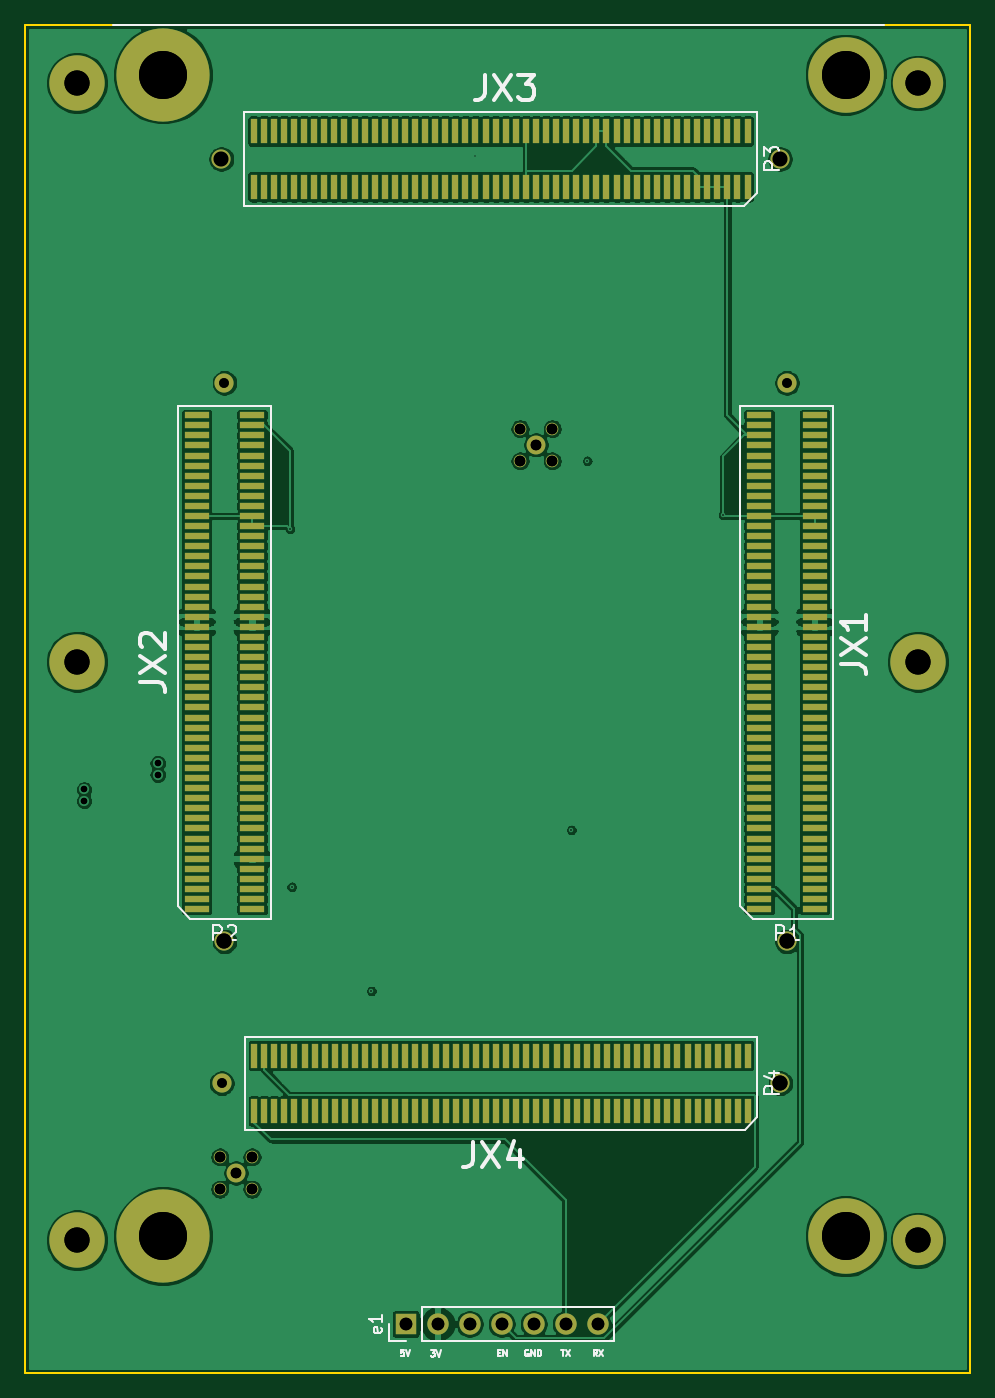
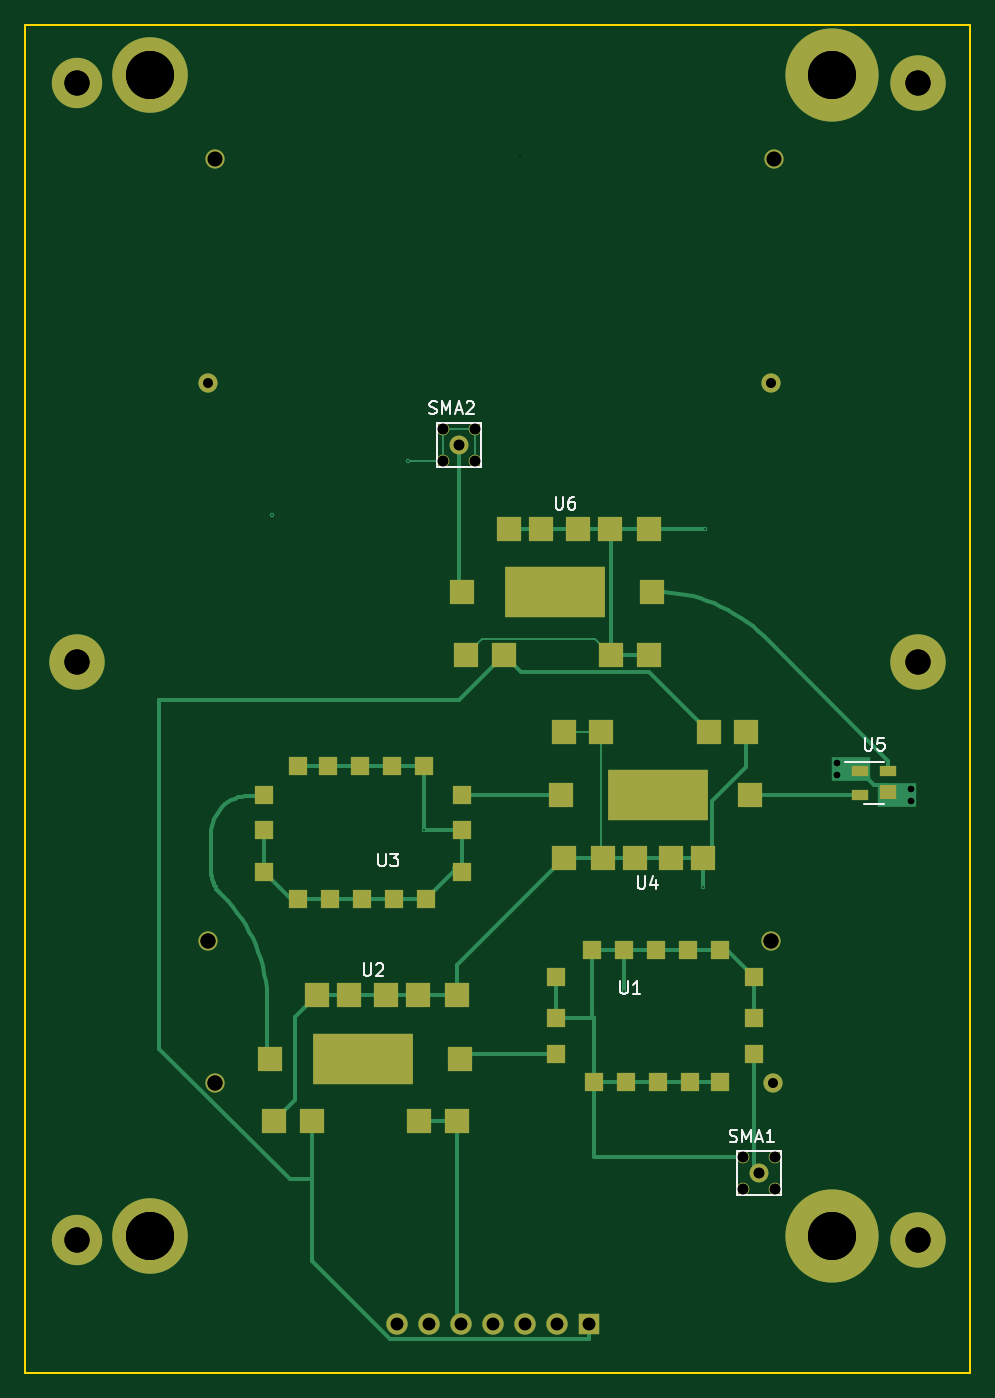
Circuit board: 12 layer files. Board 75.0 x 107.0 mm.
- bottom_copper: payload_board-B_Cu.gbr (14208 bytes)
- bottom_mask: payload_board-B_Mask.gbr (3576 bytes)
- bottom_silk: payload_board-B_SilkS.gbr (6256 bytes)
- outline: payload_board-Edge_Cuts.gbr (693 bytes)
- top_copper: payload_board-F_Cu.gbr (332595 bytes)
- top_mask: payload_board-F_Mask.gbr (11618 bytes)
- top_silk: payload_board-F_SilkS.gbr (9005 bytes)
- drill: payload_board-NPTH.drl (271 bytes)
- inner_copper: payload_board-PGND.gbr (69425 bytes)
- drill: payload_board-PTH.drl (1075 bytes)
- inner_copper: payload_board-RFGND.gbr (68541 bytes)
- drill: payload_board.drl (1090 bytes)

=== bottom_copper: payload_board-B_Cu.gbr (14208 bytes, source omitted) ===
=== bottom_mask: payload_board-B_Mask.gbr ===
%TF.GenerationSoftware,KiCad,Pcbnew,(5.1.10)-1*%
%TF.CreationDate,2021-11-05T18:24:08-05:00*%
%TF.ProjectId,payload_board,7061796c-6f61-4645-9f62-6f6172642e6b,3*%
%TF.SameCoordinates,Original*%
%TF.FileFunction,Soldermask,Bot*%
%TF.FilePolarity,Negative*%
%FSLAX46Y46*%
G04 Gerber Fmt 4.6, Leading zero omitted, Abs format (unit mm)*
G04 Created by KiCad (PCBNEW (5.1.10)-1) date 2021-11-05 18:24:08*
%MOMM*%
%LPD*%
G01*
G04 APERTURE LIST*
%ADD10R,2.000000X2.000000*%
%ADD11R,8.000000X4.000000*%
%ADD12C,1.524000*%
%ADD13R,1.524000X1.524000*%
%ADD14R,1.295400X1.193800*%
%ADD15R,1.295400X0.889000*%
%ADD16O,1.700000X1.700000*%
%ADD17R,1.700000X1.700000*%
%ADD18C,1.000000*%
%ADD19C,1.500000*%
%ADD20C,6.000000*%
%ADD21C,4.000000*%
%ADD22C,7.400000*%
%ADD23C,4.400000*%
G04 APERTURE END LIST*
D10*
X82510000Y-111120000D03*
X82260000Y-116140000D03*
X79160000Y-116140000D03*
X76610000Y-116140000D03*
X73710000Y-116140000D03*
X71160000Y-116140000D03*
X67450000Y-111110000D03*
X67760000Y-106140000D03*
X70760000Y-106140000D03*
X79260000Y-106140000D03*
X82260000Y-106140000D03*
D11*
X74810000Y-111120000D03*
D12*
X65570800Y-60655000D03*
X109919200Y-60655000D03*
X65815000Y-78420800D03*
X65815000Y-122769200D03*
X65605800Y-134020000D03*
X109954200Y-134020000D03*
X110465000Y-78420800D03*
X110465000Y-122769200D03*
D13*
X79840000Y-133960000D03*
X77300000Y-133960000D03*
X74760000Y-133960000D03*
X72220000Y-133960000D03*
X69870000Y-133960000D03*
X82860000Y-131670000D03*
X82860000Y-128880000D03*
X82860000Y-125600000D03*
X80030000Y-123450000D03*
X77490000Y-123450000D03*
X74950000Y-123450000D03*
X72410000Y-123450000D03*
X69870000Y-123450000D03*
X67140000Y-125600000D03*
X67140000Y-128880000D03*
X67140000Y-131670000D03*
D10*
X90470000Y-132060000D03*
X90720000Y-127040000D03*
X93820000Y-127040000D03*
X96370000Y-127040000D03*
X99270000Y-127040000D03*
X101820000Y-127040000D03*
X105530000Y-132070000D03*
X105220000Y-137040000D03*
X102220000Y-137040000D03*
X93720000Y-137040000D03*
X90720000Y-137040000D03*
D11*
X98170000Y-132060000D03*
D13*
X93360000Y-108860000D03*
X95900000Y-108860000D03*
X98440000Y-108860000D03*
X100980000Y-108860000D03*
X103330000Y-108860000D03*
X90340000Y-111150000D03*
X90340000Y-113940000D03*
X90340000Y-117220000D03*
X93170000Y-119370000D03*
X95710000Y-119370000D03*
X98250000Y-119370000D03*
X100790000Y-119370000D03*
X103330000Y-119370000D03*
X106060000Y-117220000D03*
X106060000Y-113940000D03*
X106060000Y-111150000D03*
D14*
X56502400Y-110929300D03*
D15*
X58712200Y-111132500D03*
X58712200Y-109227500D03*
X56502400Y-109227500D03*
D10*
X75240000Y-95040000D03*
X75490000Y-90020000D03*
X78590000Y-90020000D03*
X81140000Y-90020000D03*
X84040000Y-90020000D03*
X86590000Y-90020000D03*
X90300000Y-95050000D03*
X89990000Y-100020000D03*
X86990000Y-100020000D03*
X78490000Y-100020000D03*
X75490000Y-100020000D03*
D11*
X82940000Y-95040000D03*
D16*
X95450000Y-153130000D03*
X92910000Y-153130000D03*
X90370000Y-153130000D03*
X87830000Y-153130000D03*
X85290000Y-153130000D03*
X82750000Y-153130000D03*
D17*
X80210000Y-153130000D03*
D18*
X68010000Y-142430000D03*
X68010000Y-139870000D03*
X65450000Y-139870000D03*
X65450000Y-142430000D03*
D19*
X66730000Y-141150000D03*
D18*
X91840000Y-84620000D03*
X91840000Y-82060000D03*
X89280000Y-82060000D03*
X89280000Y-84620000D03*
D19*
X90560000Y-83340000D03*
D20*
X115120000Y-146160000D03*
X115120000Y-53960000D03*
D21*
X120870000Y-146480000D03*
X120870000Y-54630000D03*
D22*
X60970000Y-146160000D03*
X60970000Y-53960000D03*
D23*
X54130000Y-146480000D03*
X120870000Y-100560000D03*
X54130000Y-100560000D03*
X54130000Y-54630000D03*
M02*

=== bottom_silk: payload_board-B_SilkS.gbr ===
%TF.GenerationSoftware,KiCad,Pcbnew,(5.1.10)-1*%
%TF.CreationDate,2021-11-05T18:24:08-05:00*%
%TF.ProjectId,payload_board,7061796c-6f61-4645-9f62-6f6172642e6b,3*%
%TF.SameCoordinates,Original*%
%TF.FileFunction,Legend,Bot*%
%TF.FilePolarity,Positive*%
%FSLAX46Y46*%
G04 Gerber Fmt 4.6, Leading zero omitted, Abs format (unit mm)*
G04 Created by KiCad (PCBNEW (5.1.10)-1) date 2021-11-05 18:24:08*
%MOMM*%
%LPD*%
G01*
G04 APERTURE LIST*
%ADD10C,0.120000*%
%ADD11C,0.150000*%
G04 APERTURE END LIST*
D10*
X56858000Y-111831000D02*
X58382000Y-111831000D01*
X56858000Y-108529000D02*
X59906000Y-108529000D01*
X64975000Y-142905000D02*
X68485000Y-142905000D01*
X64975000Y-139395000D02*
X68485000Y-139395000D01*
X68485000Y-142905000D02*
X68485000Y-139395000D01*
X64975000Y-142905000D02*
X64975000Y-139395000D01*
X88805000Y-85095000D02*
X92315000Y-85095000D01*
X88805000Y-81585000D02*
X92315000Y-81585000D01*
X92315000Y-85095000D02*
X92315000Y-81585000D01*
X88805000Y-85095000D02*
X88805000Y-81585000D01*
D11*
X76371904Y-117582380D02*
X76371904Y-118391904D01*
X76324285Y-118487142D01*
X76276666Y-118534761D01*
X76181428Y-118582380D01*
X75990952Y-118582380D01*
X75895714Y-118534761D01*
X75848095Y-118487142D01*
X75800476Y-118391904D01*
X75800476Y-117582380D01*
X74895714Y-117915714D02*
X74895714Y-118582380D01*
X75133809Y-117534761D02*
X75371904Y-118249047D01*
X74752857Y-118249047D01*
X77761904Y-125932380D02*
X77761904Y-126741904D01*
X77714285Y-126837142D01*
X77666666Y-126884761D01*
X77571428Y-126932380D01*
X77380952Y-126932380D01*
X77285714Y-126884761D01*
X77238095Y-126837142D01*
X77190476Y-126741904D01*
X77190476Y-125932380D01*
X76190476Y-126932380D02*
X76761904Y-126932380D01*
X76476190Y-126932380D02*
X76476190Y-125932380D01*
X76571428Y-126075238D01*
X76666666Y-126170476D01*
X76761904Y-126218095D01*
X98131904Y-124502380D02*
X98131904Y-125311904D01*
X98084285Y-125407142D01*
X98036666Y-125454761D01*
X97941428Y-125502380D01*
X97750952Y-125502380D01*
X97655714Y-125454761D01*
X97608095Y-125407142D01*
X97560476Y-125311904D01*
X97560476Y-124502380D01*
X97131904Y-124597619D02*
X97084285Y-124550000D01*
X96989047Y-124502380D01*
X96750952Y-124502380D01*
X96655714Y-124550000D01*
X96608095Y-124597619D01*
X96560476Y-124692857D01*
X96560476Y-124788095D01*
X96608095Y-124930952D01*
X97179523Y-125502380D01*
X96560476Y-125502380D01*
X96961904Y-115792380D02*
X96961904Y-116601904D01*
X96914285Y-116697142D01*
X96866666Y-116744761D01*
X96771428Y-116792380D01*
X96580952Y-116792380D01*
X96485714Y-116744761D01*
X96438095Y-116697142D01*
X96390476Y-116601904D01*
X96390476Y-115792380D01*
X96009523Y-115792380D02*
X95390476Y-115792380D01*
X95723809Y-116173333D01*
X95580952Y-116173333D01*
X95485714Y-116220952D01*
X95438095Y-116268571D01*
X95390476Y-116363809D01*
X95390476Y-116601904D01*
X95438095Y-116697142D01*
X95485714Y-116744761D01*
X95580952Y-116792380D01*
X95866666Y-116792380D01*
X95961904Y-116744761D01*
X96009523Y-116697142D01*
X58356504Y-106609780D02*
X58356504Y-107419304D01*
X58308885Y-107514542D01*
X58261266Y-107562161D01*
X58166028Y-107609780D01*
X57975552Y-107609780D01*
X57880314Y-107562161D01*
X57832695Y-107514542D01*
X57785076Y-107419304D01*
X57785076Y-106609780D01*
X56832695Y-106609780D02*
X57308885Y-106609780D01*
X57356504Y-107085971D01*
X57308885Y-107038352D01*
X57213647Y-106990733D01*
X56975552Y-106990733D01*
X56880314Y-107038352D01*
X56832695Y-107085971D01*
X56785076Y-107181209D01*
X56785076Y-107419304D01*
X56832695Y-107514542D01*
X56880314Y-107562161D01*
X56975552Y-107609780D01*
X57213647Y-107609780D01*
X57308885Y-107562161D01*
X57356504Y-107514542D01*
X82901904Y-87482380D02*
X82901904Y-88291904D01*
X82854285Y-88387142D01*
X82806666Y-88434761D01*
X82711428Y-88482380D01*
X82520952Y-88482380D01*
X82425714Y-88434761D01*
X82378095Y-88387142D01*
X82330476Y-88291904D01*
X82330476Y-87482380D01*
X81425714Y-87482380D02*
X81616190Y-87482380D01*
X81711428Y-87530000D01*
X81759047Y-87577619D01*
X81854285Y-87720476D01*
X81901904Y-87910952D01*
X81901904Y-88291904D01*
X81854285Y-88387142D01*
X81806666Y-88434761D01*
X81711428Y-88482380D01*
X81520952Y-88482380D01*
X81425714Y-88434761D01*
X81378095Y-88387142D01*
X81330476Y-88291904D01*
X81330476Y-88053809D01*
X81378095Y-87958571D01*
X81425714Y-87910952D01*
X81520952Y-87863333D01*
X81711428Y-87863333D01*
X81806666Y-87910952D01*
X81854285Y-87958571D01*
X81901904Y-88053809D01*
X69091904Y-138654761D02*
X68949047Y-138702380D01*
X68710952Y-138702380D01*
X68615714Y-138654761D01*
X68568095Y-138607142D01*
X68520476Y-138511904D01*
X68520476Y-138416666D01*
X68568095Y-138321428D01*
X68615714Y-138273809D01*
X68710952Y-138226190D01*
X68901428Y-138178571D01*
X68996666Y-138130952D01*
X69044285Y-138083333D01*
X69091904Y-137988095D01*
X69091904Y-137892857D01*
X69044285Y-137797619D01*
X68996666Y-137750000D01*
X68901428Y-137702380D01*
X68663333Y-137702380D01*
X68520476Y-137750000D01*
X68091904Y-138702380D02*
X68091904Y-137702380D01*
X67758571Y-138416666D01*
X67425238Y-137702380D01*
X67425238Y-138702380D01*
X66996666Y-138416666D02*
X66520476Y-138416666D01*
X67091904Y-138702380D02*
X66758571Y-137702380D01*
X66425238Y-138702380D01*
X65568095Y-138702380D02*
X66139523Y-138702380D01*
X65853809Y-138702380D02*
X65853809Y-137702380D01*
X65949047Y-137845238D01*
X66044285Y-137940476D01*
X66139523Y-137988095D01*
X92921904Y-80844761D02*
X92779047Y-80892380D01*
X92540952Y-80892380D01*
X92445714Y-80844761D01*
X92398095Y-80797142D01*
X92350476Y-80701904D01*
X92350476Y-80606666D01*
X92398095Y-80511428D01*
X92445714Y-80463809D01*
X92540952Y-80416190D01*
X92731428Y-80368571D01*
X92826666Y-80320952D01*
X92874285Y-80273333D01*
X92921904Y-80178095D01*
X92921904Y-80082857D01*
X92874285Y-79987619D01*
X92826666Y-79940000D01*
X92731428Y-79892380D01*
X92493333Y-79892380D01*
X92350476Y-79940000D01*
X91921904Y-80892380D02*
X91921904Y-79892380D01*
X91588571Y-80606666D01*
X91255238Y-79892380D01*
X91255238Y-80892380D01*
X90826666Y-80606666D02*
X90350476Y-80606666D01*
X90921904Y-80892380D02*
X90588571Y-79892380D01*
X90255238Y-80892380D01*
X89969523Y-79987619D02*
X89921904Y-79940000D01*
X89826666Y-79892380D01*
X89588571Y-79892380D01*
X89493333Y-79940000D01*
X89445714Y-79987619D01*
X89398095Y-80082857D01*
X89398095Y-80178095D01*
X89445714Y-80320952D01*
X90017142Y-80892380D01*
X89398095Y-80892380D01*
M02*

=== outline: payload_board-Edge_Cuts.gbr ===
%TF.GenerationSoftware,KiCad,Pcbnew,(5.1.10)-1*%
%TF.CreationDate,2021-11-05T18:24:08-05:00*%
%TF.ProjectId,payload_board,7061796c-6f61-4645-9f62-6f6172642e6b,3*%
%TF.SameCoordinates,Original*%
%TF.FileFunction,Profile,NP*%
%FSLAX46Y46*%
G04 Gerber Fmt 4.6, Leading zero omitted, Abs format (unit mm)*
G04 Created by KiCad (PCBNEW (5.1.10)-1) date 2021-11-05 18:24:08*
%MOMM*%
%LPD*%
G01*
G04 APERTURE LIST*
%TA.AperFunction,Profile*%
%ADD10C,0.150000*%
%TD*%
G04 APERTURE END LIST*
D10*
X50000000Y-157000000D02*
X125000000Y-157000000D01*
X50000000Y-50000000D02*
X50000000Y-157000000D01*
X125000000Y-50000000D02*
X125000000Y-157000000D01*
X50000000Y-50000000D02*
X125000000Y-50000000D01*
M02*

=== top_copper: payload_board-F_Cu.gbr (332595 bytes, source omitted) ===
=== top_mask: payload_board-F_Mask.gbr (11618 bytes, source omitted) ===
=== top_silk: payload_board-F_SilkS.gbr (9005 bytes, source omitted) ===
=== drill: payload_board-NPTH.drl ===
M48
; DRILL file {KiCad (5.1.10)-1} date 11/05/21 18:24:05
; FORMAT={-:-/ absolute / inch / decimal}
; #@! TF.CreationDate,2021-11-05T18:24:05-05:00
; #@! TF.GenerationSoftware,Kicad,Pcbnew,(5.1.10)-1
; #@! TF.FileFunction,NonPlated,1,4,NPTH
FMAT,2
INCH
%
G90
G05
T0
M30

=== inner_copper: payload_board-PGND.gbr (69425 bytes, source omitted) ===
=== drill: payload_board-PTH.drl ===
M48
; DRILL file {KiCad (5.1.10)-1} date 11/05/21 18:24:05
; FORMAT={-:-/ absolute / inch / decimal}
; #@! TF.CreationDate,2021-11-05T18:24:05-05:00
; #@! TF.GenerationSoftware,Kicad,Pcbnew,(5.1.10)-1
; #@! TF.FileFunction,Plated,1,4,PTH
FMAT,2
INCH
T1C0.0040
T2C0.0200
T3C0.0300
T4C0.0331
T5C0.0394
T6C0.0472
T7C0.0787
T8C0.1500
%
G90
G05
T1
X2.7961Y-3.5441
X2.8016Y-4.663
X3.0508Y-4.9882
X3.6756Y-4.4846
X3.7252Y-3.3315
X4.15Y-3.5
T2
X2.153Y-4.3583
X2.153Y-4.3943
X2.383Y-4.2763
X2.383Y-4.3123
T3
X2.5815Y-2.388
X2.5829Y-5.2764
X2.5911Y-3.0874
X4.349Y-3.0874
T4
X2.5768Y-5.5067
X2.5768Y-5.6075
X2.6272Y-5.5571
X2.6776Y-5.5067
X2.6776Y-5.6075
X3.515Y-3.2307
X3.515Y-3.3315
X3.5654Y-3.2811
X3.6157Y-3.2307
X3.6157Y-3.3315
T5
X3.1579Y-6.0287
X3.2579Y-6.0287
X3.3579Y-6.0287
X3.4579Y-6.0287
X3.5579Y-6.0287
X3.6579Y-6.0287
X3.7579Y-6.0287
T6
X2.5911Y-4.8334
X4.3275Y-2.388
X4.3289Y-5.2764
X4.349Y-4.8334
T7
X2.1311Y-2.1508
X2.1311Y-3.9591
X2.1311Y-5.7669
X4.7587Y-2.1508
X4.7587Y-3.9591
X4.7587Y-5.7669
T8
X2.4004Y-2.1244
X2.4004Y-5.7543
X4.5323Y-2.1244
X4.5323Y-5.7543
T0
M30

=== inner_copper: payload_board-RFGND.gbr (68541 bytes, source omitted) ===
=== drill: payload_board.drl ===
M48
; DRILL file {KiCad (5.1.10-1-10_14)} date Wednesday, August 18, 2021 at 02:54:16 PM
; FORMAT={-:-/ absolute / inch / decimal}
; #@! TF.CreationDate,2021-08-18T14:54:16-05:00
; #@! TF.GenerationSoftware,Kicad,Pcbnew,(5.1.10-1-10_14)
FMAT,2
INCH
T1C0.0040
T2C0.0200
T3C0.0300
T4C0.0331
T5C0.0394
T6C0.0472
T7C0.0787
T8C0.1500
%
G90
G05
T1
X2.7961Y-3.5441
X2.8016Y-4.663
X3.0508Y-4.9882
X3.3758Y-2.3785
X3.6756Y-4.4846
X3.7252Y-3.3315
X4.15Y-3.5
T2
X2.153Y-4.3583
X2.153Y-4.3943
X2.383Y-4.2763
X2.383Y-4.3123
T3
X2.5829Y-5.2764
X2.5911Y-3.0874
X4.3275Y-2.388
X4.349Y-3.0874
T4
X2.5768Y-5.5067
X2.5768Y-5.6075
X2.6272Y-5.5571
X2.6776Y-5.5067
X2.6776Y-5.6075
X3.515Y-3.2307
X3.515Y-3.3315
X3.5654Y-3.2811
X3.6157Y-3.2307
X3.6157Y-3.3315
T5
X3.1579Y-6.0287
X3.2579Y-6.0287
X3.3579Y-6.0287
X3.4579Y-6.0287
X3.5579Y-6.0287
X3.6579Y-6.0287
X3.7579Y-6.0287
T6
X2.5815Y-2.388
X2.5911Y-4.8334
X4.3289Y-5.2764
X4.349Y-4.8334
T7
X2.1311Y-2.1508
X2.1311Y-3.9591
X2.1311Y-5.7669
X4.7587Y-2.1508
X4.7587Y-3.9591
X4.7587Y-5.7669
T8
X2.4004Y-2.1244
X2.4004Y-5.7543
X4.5323Y-2.1244
X4.5323Y-5.7543
T0
M30
